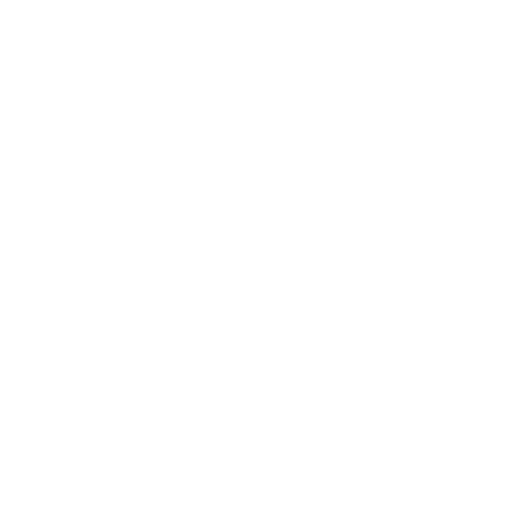
t = 0.00 s
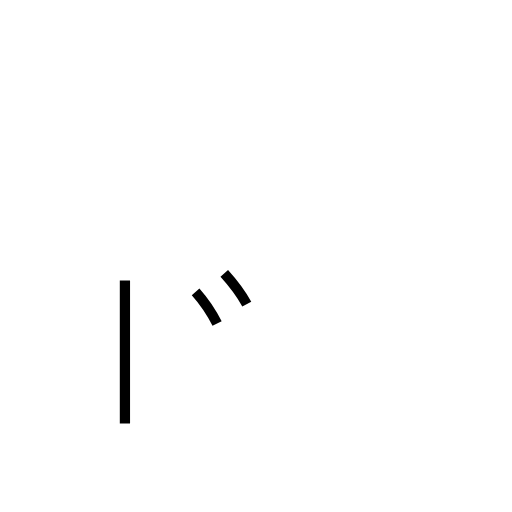
t = 0.64 s
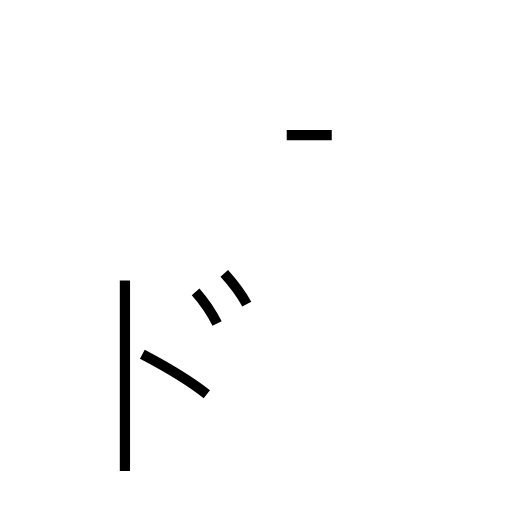
t = 1.14 s
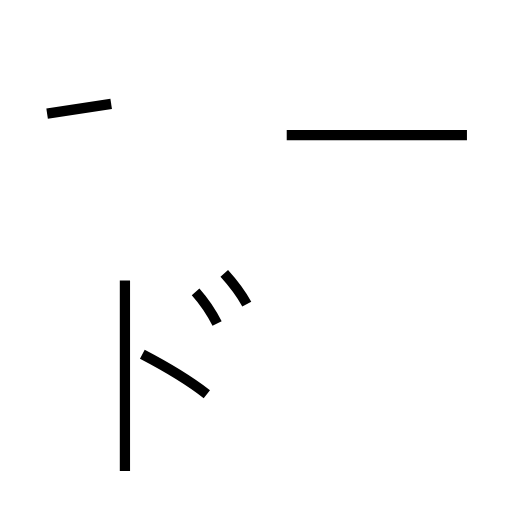
t = 1.72 s
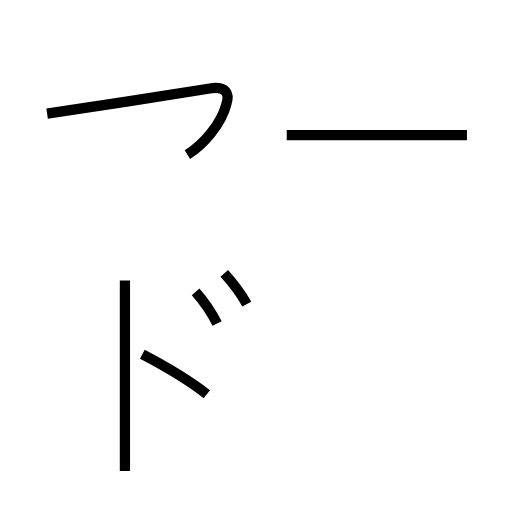
t = 2.29 s
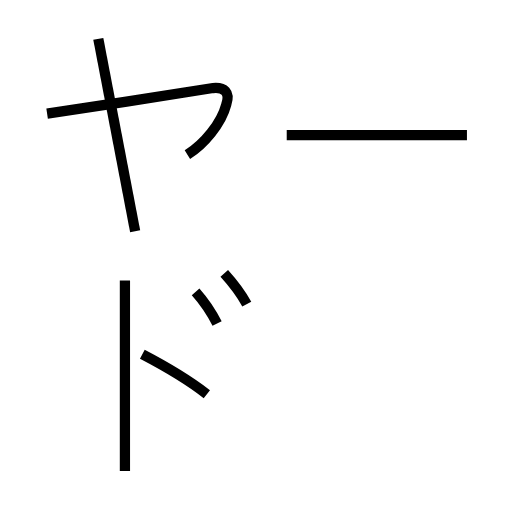
t = 2.87 s

The animated SVG that drew these frames (rendered in a browser with its animation timeline set to each time). Animation: 7 SMIL elements (animate=7); one cycle of 2.87 s.

<?xml version='1.0' encoding='utf-8'?>
<svg viewBox="0.0 -6.0 50.0 50.0" version="1.1" xmlns="http://www.w3.org/2000/svg"><rect x="-1000" y="-1000" width="2000" height="2000" stroke="white" fill="white" /><g style="fill:none;stroke:#000000;stroke-width:1"><path d="M 21.2 -12.4 C 20.6 -13.6 19.9 -14.6 19.1 -15.5 " transform="translate(0.0 38.0)" stroke-dasharray="3.7554262231732176" stroke-dashoffset="3.7554262231732176"><animate attributeName="stroke-dashoffset" from="3.7554262231732176" to="0" dur="0.11266278669519653s" begin="0s" fill="freeze" /></path><path d="M 24.1 -14.3 C 23.6 -15.2 22.9 -16.2 21.9 -17.3 " transform="translate(0.0 38.0)" stroke-dasharray="3.7284530521780774" stroke-dashoffset="3.7284530521780774"><animate attributeName="stroke-dashoffset" from="3.7284530521780774" to="0" dur="0.11185359156534232s" begin="0.11266278669519653s" fill="freeze" /></path><path d="M 12.2 -16.6 L 12.2 2.0 " transform="translate(0.0 38.0)" stroke-dasharray="18.6" stroke-dashoffset="18.6"><animate attributeName="stroke-dashoffset" from="18.6" to="0" dur="0.558s" begin="0.22451637826053883s" fill="freeze" /></path><path d="M 13.9 -9.4 C 16.2 -8.2 18.4 -6.9 20.2 -5.5 " transform="translate(0.0 38.0)" stroke-dasharray="7.419177299116286" stroke-dashoffset="7.419177299116286"><animate attributeName="stroke-dashoffset" from="7.419177299116286" to="0" dur="0.22257531897348856s" begin="0.7825163782605389s" fill="freeze" /></path><path d="M 28.0 -30.8 L 45.6 -30.8 " transform="translate(0.0 38.0)" stroke-dasharray="17.6" stroke-dashoffset="17.6"><animate attributeName="stroke-dashoffset" from="17.6" to="0" dur="0.528s" begin="1.0050916972340274s" fill="freeze" /></path><path d="M 4.6 -32.9 C 7.9 -33.4 19.1 -35.1 20.8 -35.4 C 21.9 -35.5 22.5 -35.0 22.1 -33.8 C 21.6 -31.9 19.9 -29.9 18.3 -28.9 " transform="translate(0.0 38.0)" stroke-dasharray="25.36885033035083" stroke-dashoffset="25.36885033035083"><animate attributeName="stroke-dashoffset" from="25.36885033035083" to="0" dur="0.7610655099105249s" begin="1.5330916972340274s" fill="freeze" /></path><path d="M 9.6 -40.2 L 13.2 -21.4" transform="translate(0.0 38.0)" stroke-dasharray="19.141577782408643" stroke-dashoffset="19.141577782408643"><animate attributeName="stroke-dashoffset" from="19.141577782408643" to="0" dur="0.5742473334722592s" begin="2.2941572071445524s" fill="freeze" /></path></g></svg>
